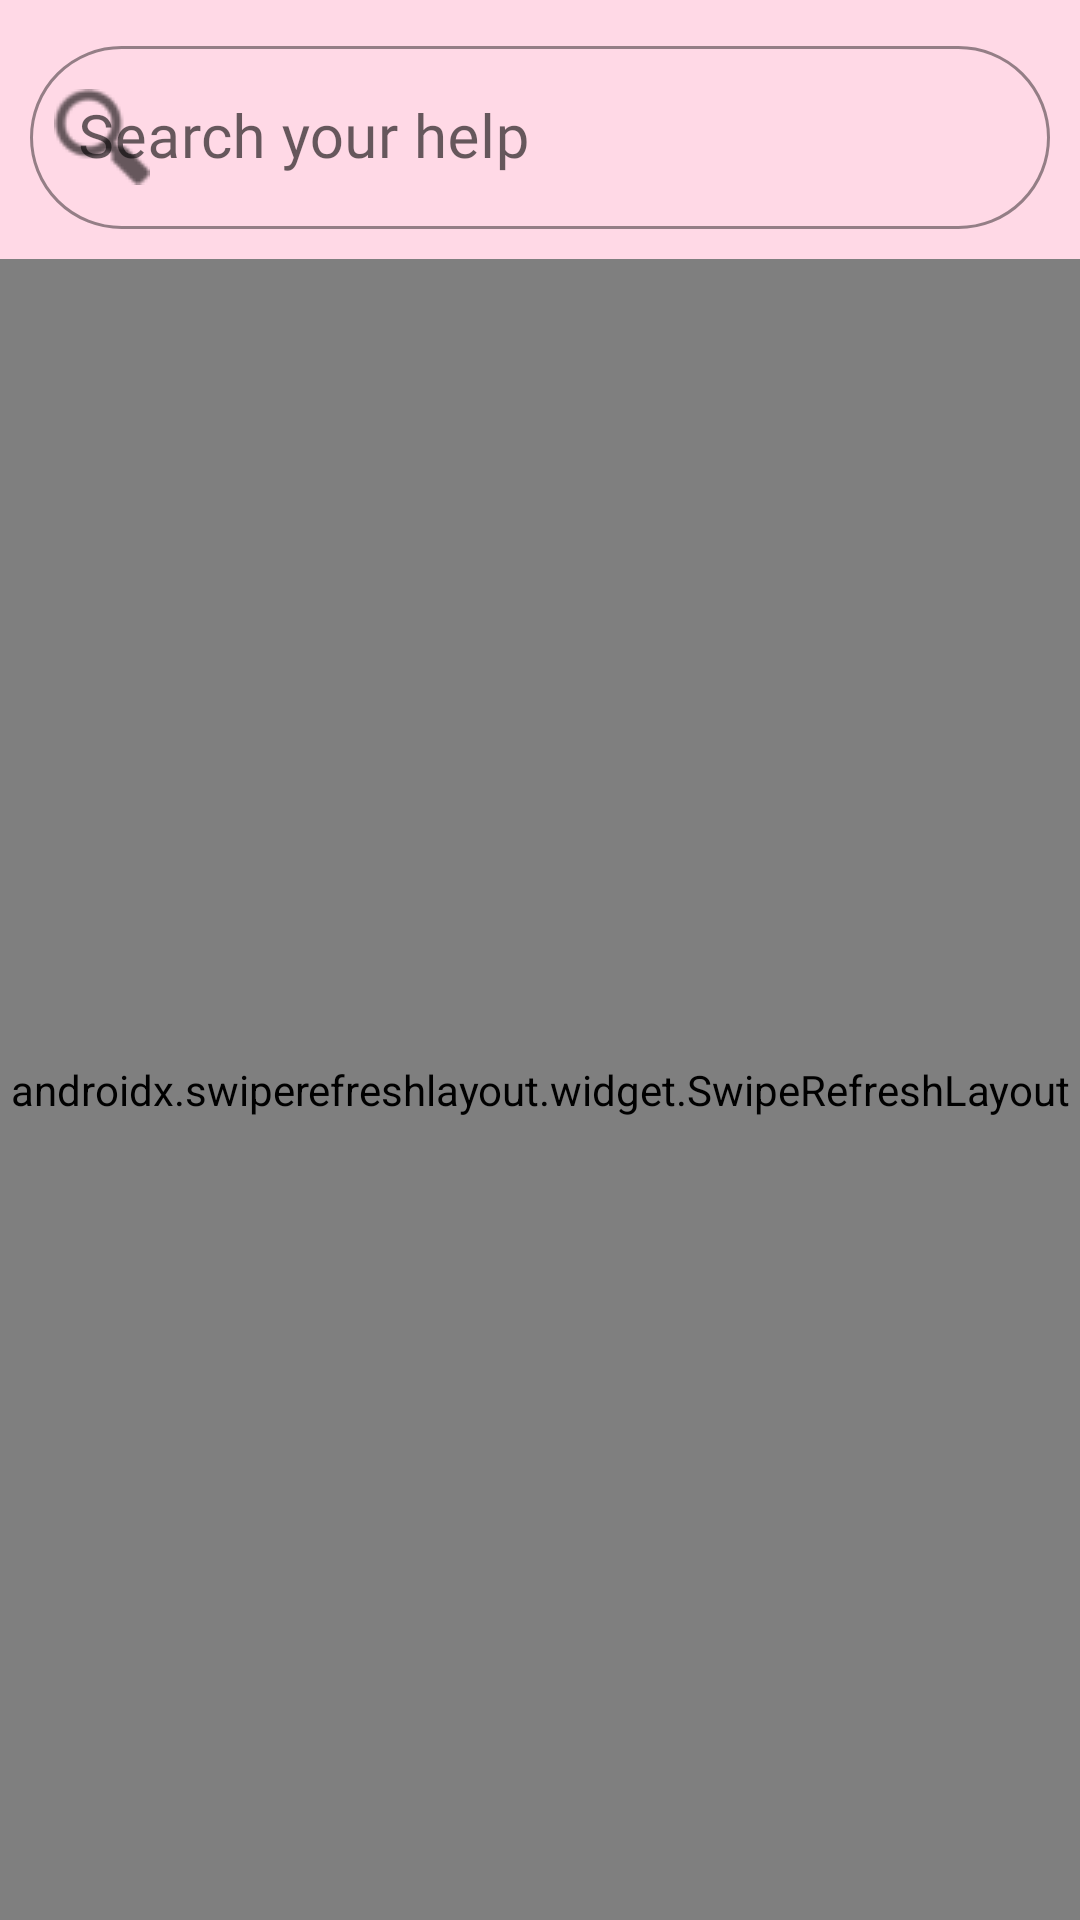

This screen was rendered from an Android layout file. Write that file and the resources it references.
<!-- AndroidManifest.xml: application theme Theme.Ihelpou -->
<!-- res/layout/fragment_offer.xml -->
<?xml version="1.0" encoding="utf-8"?>
<FrameLayout xmlns:android="http://schemas.android.com/apk/res/android"
    xmlns:app="http://schemas.android.com/apk/res-auto"
    xmlns:tools="http://schemas.android.com/tools"
    android:layout_width="match_parent"
    android:layout_height="match_parent"
    android:background="#FFD9E6"
    tools:context=".fragments.OfferFragment">

    <androidx.constraintlayout.widget.ConstraintLayout
        android:layout_width="match_parent"
        android:layout_height="match_parent">

        <LinearLayout
            android:id="@+id/messageID"
            android:layout_width="match_parent"
            android:layout_height="wrap_content"
            android:orientation="vertical"
            android:visibility="invisible"
            app:layout_constraintBottom_toBottomOf="parent"
            app:layout_constraintEnd_toEndOf="parent"
            app:layout_constraintStart_toStartOf="parent"
            app:layout_constraintTop_toTopOf="parent">

            <TextView
                android:id="@+id/textView"
                android:layout_width="match_parent"
                android:layout_height="wrap_content"
                android:fontFamily="@font/akaya_telivigala"
                android:text="Aids according your availability will appear here"
                android:textAlignment="center"
                android:textColor="@color/black"
                android:textSize="28sp" />

            <TextView
                android:id="@+id/textView2"
                android:layout_width="match_parent"
                android:layout_height="wrap_content"
                android:fontFamily="@font/akaya_telivigala"
                android:text="Maybe you have to change your availability"
                android:textAlignment="center"
                android:textColor="@color/black"
                android:textSize="22sp" />

        </LinearLayout>

        <RelativeLayout
            android:layout_width="match_parent"
            android:layout_height="match_parent">

            <com.google.android.material.textfield.TextInputLayout
                android:id="@+id/searchTIL"
                style="@style/SearchInputLayout"
                android:layout_width="match_parent"
                android:layout_height="wrap_content"
                android:layout_marginLeft="10dp"
                android:layout_marginTop="10dp"
                android:layout_marginRight="10dp"
                android:hint="Search your help"
                app:boxCornerRadiusBottomEnd="40dp"
                app:boxCornerRadiusBottomStart="40dp"
                app:boxCornerRadiusTopEnd="40dp"
                app:boxCornerRadiusTopStart="40dp"
                app:endIconDrawable="@drawable/quitar"
                app:endIconMode="clear_text"

                app:startIconDrawable="@drawable/lupa">

                <com.google.android.material.textfield.TextInputEditText
                    android:id="@+id/searchET"
                    android:layout_width="match_parent"
                    android:layout_height="wrap_content"
                    android:fontFamily="@font/akaya_telivigala"
                    android:inputType="textFilter"
                    android:textColor="@color/black"
                    android:textSize="20sp" />
            </com.google.android.material.textfield.TextInputLayout>

            <androidx.swiperefreshlayout.widget.SwipeRefreshLayout
                android:id="@+id/swipeRefreshLayout"
                android:layout_width="match_parent"
                android:layout_height="match_parent"
                android:layout_below="@+id/searchTIL"
                android:layout_alignParentBottom="true"
                android:layout_marginTop="10dp">

                <androidx.recyclerview.widget.RecyclerView
                    android:id="@+id/listAidsRV"
                    android:layout_width="match_parent"
                    android:layout_height="match_parent"
                    android:layout_below="@+id/searchTIL"
                    android:layout_alignParentBottom="true"
                    android:layout_marginTop="10dp">

                </androidx.recyclerview.widget.RecyclerView>
            </androidx.swiperefreshlayout.widget.SwipeRefreshLayout>


            <ImageButton
                android:id="@+id/availabilityBtn"
                android:layout_width="100dp"
                android:layout_height="100dp"
                android:layout_alignEnd="@+id/swipeRefreshLayout"
                android:layout_alignParentBottom="true"
                android:layout_marginEnd="18dp"
                android:layout_marginBottom="18dp"
                android:backgroundTint="#00FFFFFF"
                android:scaleType="centerCrop"
                android:src="@drawable/add"
                android:visibility="visible"
                app:layout_constraintBottom_toBottomOf="parent"
                app:layout_constraintEnd_toEndOf="parent"
                tools:ignore="SpeakableTextPresentCheck" />

        </RelativeLayout>
    </androidx.constraintlayout.widget.ConstraintLayout>
</FrameLayout>
<!-- resources referenced by this layout -->
<resources>
  <color name="black">#FF000000</color>
  <!-- drawable lupa: png bitmap (drawable, 1319 bytes) -->
  <!-- drawable quitar: png bitmap (drawable, 980 bytes) -->
  <style name="SearchInputLayout" parent="Widget.MaterialComponents.TextInputLayout.OutlinedBox">
          <item name="boxStrokeColor">@color/black</item>
          <item name="backgroundColor">@color/transparentUltra</item>
      </style>
  <style name="Theme.Ihelpou" parent="Theme.MaterialComponents.DayNight.NoActionBar">
          
          <item name="colorPrimary">@color/teal_200</item>
          <item name="colorPrimaryVariant">@color/teal_200</item>
          <item name="colorOnPrimary">@color/white</item>
          
          <item name="colorSecondary">@color/teal_200</item>
          <item name="colorSecondaryVariant">@color/teal_700</item>
          <item name="colorOnSecondary">@color/black</item>
          
          <item name="android:statusBarColor" tools:targetApi="l">?attr/colorPrimaryVariant</item>
          <item name="android:textColor" tools:targetApi="l">?attr/colorOnSecondary</item>
          
      </style>
  <color name="transparentUltra">#00FFFFFF</color>
  <color name="teal_200">#FF03DAC5</color>
  <color name="white">#FFFFFFFF</color>
  <color name="teal_700">#FF018786</color>
</resources>
